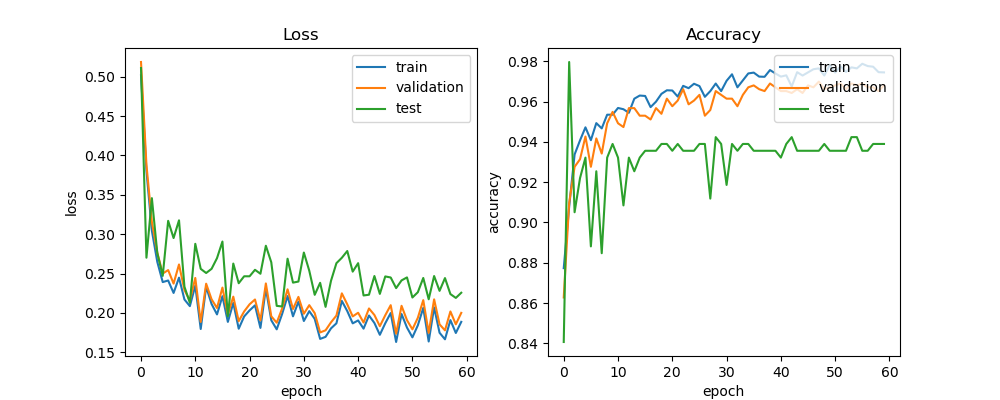

Values plotted in this chart, from the file beside it:
train_acc, train_loss, val_acc, val_loss, test_acc, test_loss, lr
0.8773, 0.5018, 0.8628, 0.5187, 0.8407, 0.5111, 0.0005
0.9078, 0.3807, 0.9098, 0.3882, 0.9797, 0.2702, 0.0005
0.9338, 0.3045, 0.9276, 0.3157, 0.9051, 0.3458, 0.0005
0.9408, 0.2649, 0.9314, 0.2766, 0.922, 0.2762, 0.0005
0.9472, 0.2392, 0.9427, 0.25, 0.9322, 0.2471, 0.0005
0.9409, 0.2412, 0.9276, 0.2545, 0.8881, 0.317, 0.0005
0.9493, 0.2254, 0.9417, 0.2373, 0.9254, 0.2952, 0.0005
0.9467, 0.2449, 0.9342, 0.2616, 0.8847, 0.3177, 0.0005
0.9535, 0.2171, 0.9492, 0.2291, 0.9322, 0.2334, 0.0005
0.9535, 0.2087, 0.9549, 0.2158, 0.939, 0.2129, 0.0005
0.9568, 0.2347, 0.9492, 0.2445, 0.9322, 0.2878, 0.0005
0.9562, 0.1797, 0.9474, 0.1886, 0.9085, 0.256, 0.0005
0.9544, 0.2333, 0.9568, 0.2372, 0.9322, 0.2508, 0.0005
0.9614, 0.2114, 0.9568, 0.2174, 0.9254, 0.2561, 0.0005
0.963, 0.1982, 0.953, 0.2063, 0.9322, 0.2696, 0.0005
0.9628, 0.2213, 0.953, 0.2323, 0.9356, 0.2907, 0.0005
0.9573, 0.1887, 0.9511, 0.1978, 0.9356, 0.1958, 0.0005
0.96, 0.2128, 0.9568, 0.2207, 0.9356, 0.2628, 0.0005
0.9638, 0.18, 0.9539, 0.1896, 0.939, 0.2378, 0.00025
0.9656, 0.1956, 0.9615, 0.2019, 0.939, 0.2466, 0.00025
0.9655, 0.2033, 0.9577, 0.211, 0.9356, 0.2466, 0.00025
0.9625, 0.2097, 0.9605, 0.2171, 0.939, 0.2548, 0.00025
0.9678, 0.181, 0.9662, 0.1906, 0.9356, 0.2498, 0.00025
0.9667, 0.2312, 0.9586, 0.2375, 0.9356, 0.2854, 0.00025
0.9689, 0.1907, 0.9605, 0.1958, 0.9356, 0.2644, 0.00025
0.9677, 0.1792, 0.9633, 0.1877, 0.939, 0.209, 0.00025
0.9624, 0.1987, 0.953, 0.2057, 0.939, 0.2082, 0.00025
0.9652, 0.2214, 0.9558, 0.23, 0.9119, 0.2689, 0.00025
0.969, 0.1958, 0.9652, 0.205, 0.9424, 0.2386, 0.000125
0.9652, 0.2144, 0.9633, 0.2204, 0.939, 0.2399, 0.000125
0.9703, 0.1898, 0.9615, 0.199, 0.9186, 0.2767, 0.000125
0.9736, 0.2023, 0.9615, 0.2099, 0.939, 0.2536, 0.000125
0.9671, 0.1925, 0.9577, 0.1998, 0.9356, 0.2231, 0.000125
0.9705, 0.1671, 0.9633, 0.1753, 0.939, 0.2383, 0.000125
0.974, 0.1697, 0.9671, 0.178, 0.939, 0.2078, 0.000125
0.9744, 0.1804, 0.968, 0.1881, 0.9356, 0.2408, 0.000125
0.9724, 0.1869, 0.9662, 0.1967, 0.9356, 0.2632, 0.000125
0.9723, 0.2153, 0.9652, 0.2249, 0.9356, 0.2701, 0.000125
0.9757, 0.2024, 0.969, 0.2109, 0.9356, 0.2787, 0.000125
0.974, 0.1868, 0.9671, 0.1957, 0.9356, 0.2525, 0.000125
0.9724, 0.1905, 0.9652, 0.2003, 0.9322, 0.2633, 0.000125
0.973, 0.1801, 0.9652, 0.1879, 0.939, 0.2222, 0.000125
0.9675, 0.1968, 0.9643, 0.2057, 0.9424, 0.2232, 0.000125
0.9746, 0.1873, 0.9662, 0.1974, 0.9356, 0.2469, 0.000125
0.9729, 0.1723, 0.9643, 0.1832, 0.9356, 0.2242, 6.25e-05
0.9745, 0.1869, 0.968, 0.1971, 0.9356, 0.2464, 6.25e-05
0.9761, 0.1999, 0.9671, 0.2099, 0.9356, 0.2451, 6.25e-05
0.9765, 0.1631, 0.9699, 0.1737, 0.9356, 0.2316, 6.25e-05
0.9729, 0.1987, 0.9662, 0.2091, 0.939, 0.2414, 6.25e-05
0.9781, 0.1815, 0.9671, 0.1908, 0.9356, 0.2452, 6.25e-05
0.9744, 0.1691, 0.968, 0.1792, 0.9356, 0.2196, 6.25e-05
0.9775, 0.1843, 0.969, 0.1939, 0.9356, 0.2264, 6.25e-05
0.9747, 0.2064, 0.9662, 0.2163, 0.9356, 0.2445, 6.25e-05
0.977, 0.1638, 0.969, 0.1747, 0.9424, 0.2174, 5e-05
0.9765, 0.2071, 0.968, 0.2173, 0.9424, 0.2469, 5e-05
0.9788, 0.1749, 0.969, 0.1856, 0.9356, 0.2281, 5e-05
0.9776, 0.1666, 0.9671, 0.1779, 0.9356, 0.2443, 5e-05
0.9773, 0.191, 0.9671, 0.2019, 0.939, 0.224, 5e-05
0.9746, 0.1746, 0.9652, 0.1856, 0.939, 0.2191, 5e-05
0.9745, 0.1887, 0.968, 0.2001, 0.939, 0.2257, 5e-05
